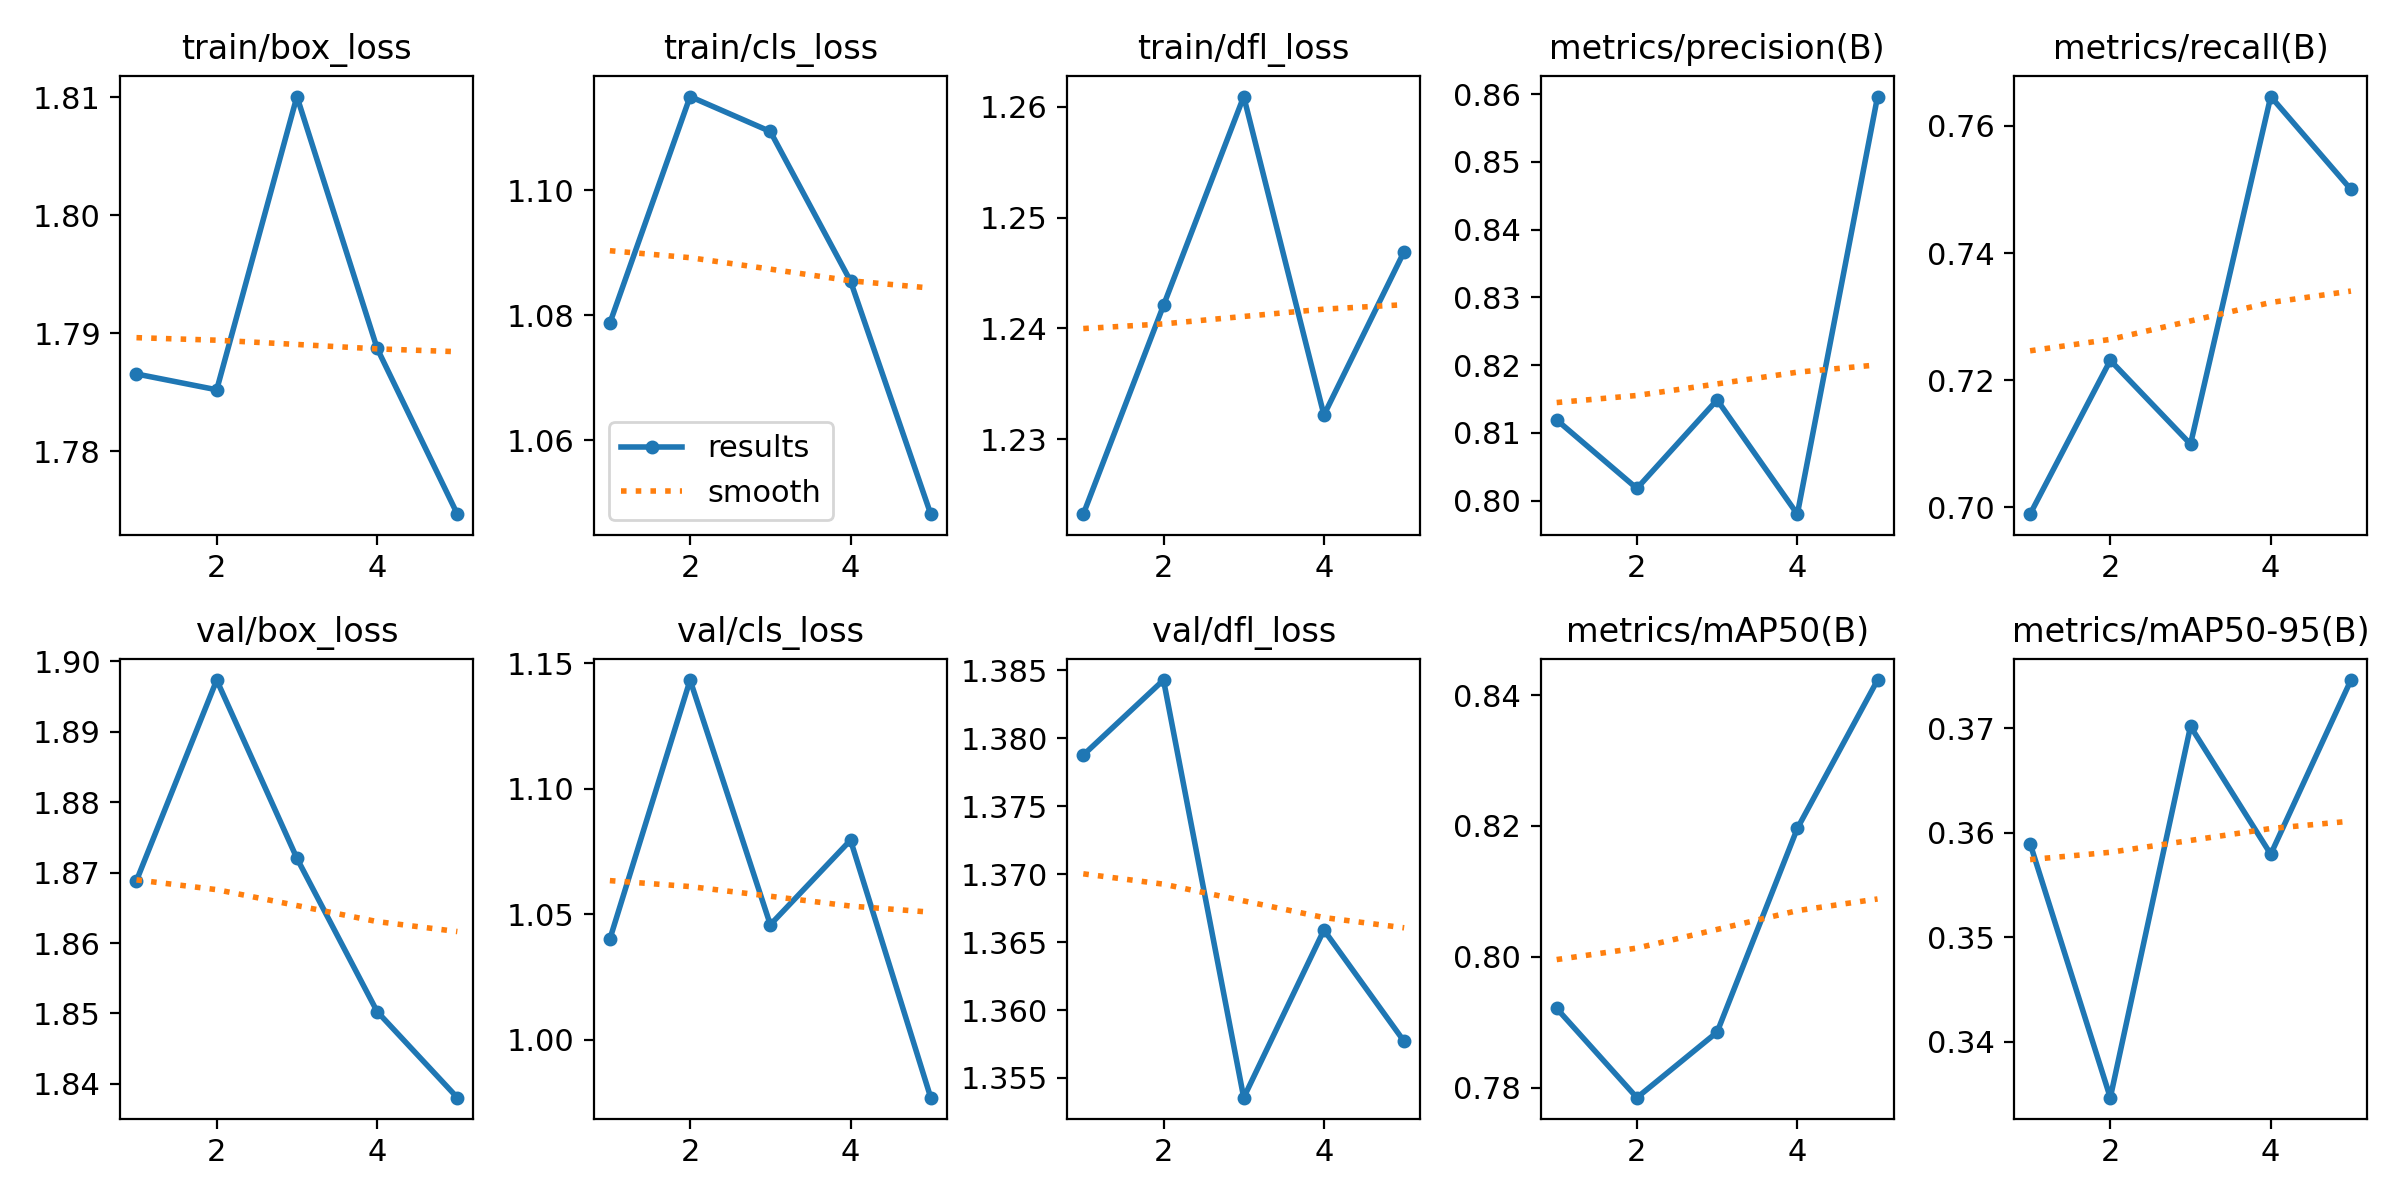

The data file committed next to this chart (first rows):
epoch, time, train/box_loss, train/cls_loss, train/dfl_loss, metrics/precision(B), metrics/recall(B), metrics/mAP50(B), metrics/mAP50-95(B), val/box_loss, val/cls_loss, val/dfl_loss, lr/pg0, lr/pg1, lr/pg2
1, 15.06, 1.787, 1.079, 1.223, 0.8119, 0.6989, 0.7921, 0.359, 1.869, 1.04, 1.379, 0.0006631, 0.0006631, 0.0006631
2, 28.74, 1.785, 1.115, 1.242, 0.8018, 0.7231, 0.7785, 0.3347, 1.897, 1.143, 1.384, 0.001066, 0.001066, 0.001066
3, 42.1, 1.81, 1.109, 1.261, 0.8149, 0.7099, 0.7885, 0.3702, 1.872, 1.046, 1.354, 0.001206, 0.001206, 0.001206
4, 55.37, 1.789, 1.085, 1.232, 0.798, 0.7646, 0.8196, 0.3579, 1.85, 1.08, 1.366, 0.000812, 0.000812, 0.000812
5, 68.75, 1.775, 1.048, 1.247, 0.8597, 0.75, 0.8423, 0.3746, 1.838, 0.977, 1.358, 0.000416, 0.000416, 0.000416
